2-way image classification set "dataset" from GitHub (97dantas/CNN-PDS); label vocabulary: capela anomalia, chapel normal.

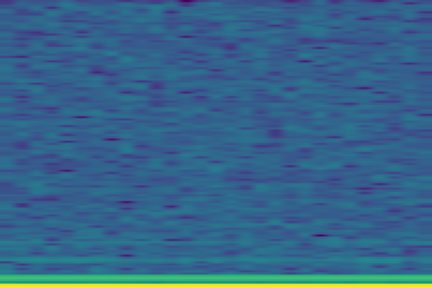
Label: capela anomalia

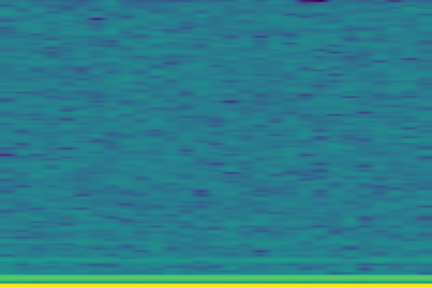
Label: capela anomalia

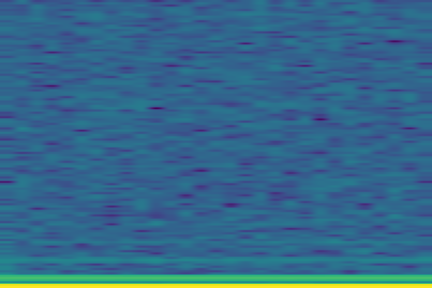
Label: capela anomalia

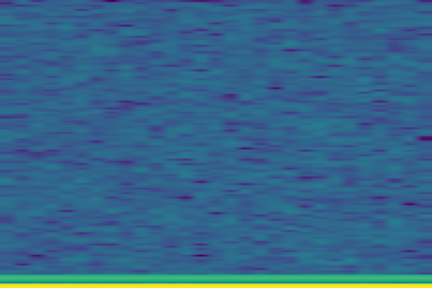
Label: chapel normal

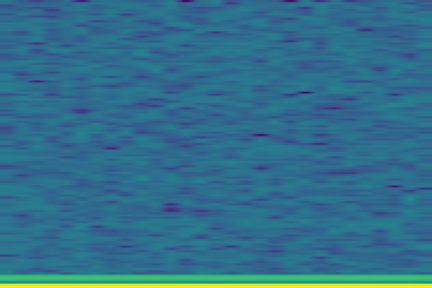
Label: chapel normal

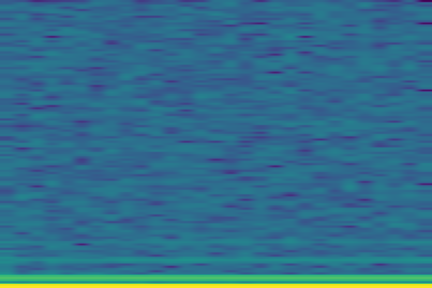
Label: capela anomalia
